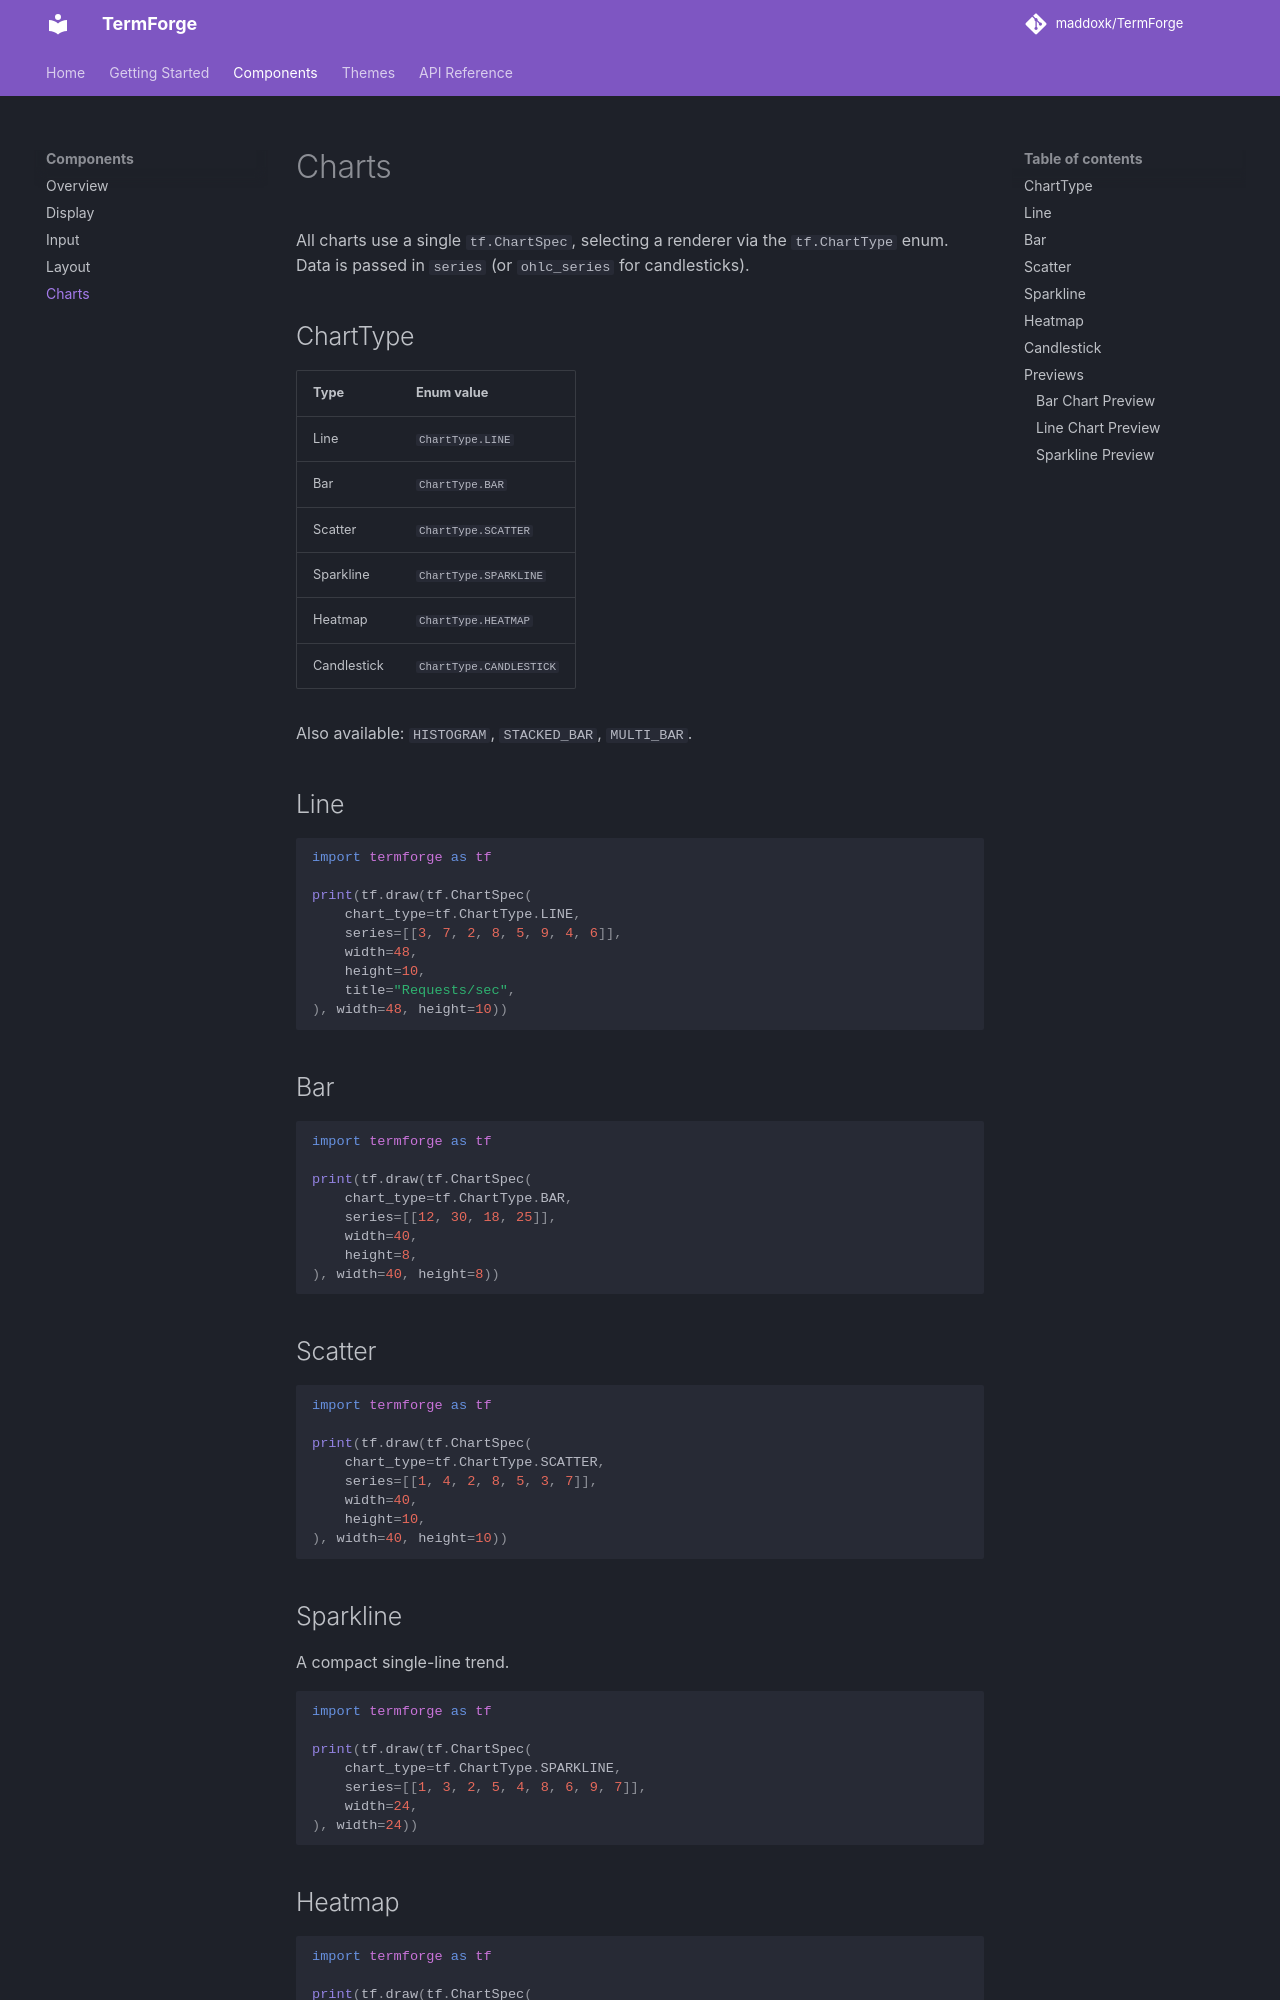

repository: maddoxk/TermForge · page: components/charts/index.html · generator: mkdocs

# Charts

All charts use a single `tf.ChartSpec`, selecting a renderer via the `tf.ChartType` enum. Data is passed in `series` (or `ohlc_series` for candlesticks).

## ChartType

| Type | Enum value |
|------|------------|
| Line | `ChartType.LINE` |
| Bar | `ChartType.BAR` |
| Scatter | `ChartType.SCATTER` |
| Sparkline | `ChartType.SPARKLINE` |
| Heatmap | `ChartType.HEATMAP` |
| Candlestick | `ChartType.CANDLESTICK` |

Also available: `HISTOGRAM`, `STACKED_BAR`, `MULTI_BAR`.

## Line

```python
import termforge as tf

print(tf.draw(tf.ChartSpec(
    chart_type=tf.ChartType.LINE,
    series=[[3, 7, 2, 8, 5, 9, 4, 6]],
    width=48,
    height=10,
    title="Requests/sec",
), width=48, height=10))
```

## Bar

```python
import termforge as tf

print(tf.draw(tf.ChartSpec(
    chart_type=tf.ChartType.BAR,
    series=[[12, 30, 18, 25]],
    width=40,
    height=8,
), width=40, height=8))
```

## Scatter

```python
import termforge as tf

print(tf.draw(tf.ChartSpec(
    chart_type=tf.ChartType.SCATTER,
    series=[[1, 4, 2, 8, 5, 3, 7]],
    width=40,
    height=10,
), width=40, height=10))
```

## Sparkline

A compact single-line trend.

```python
import termforge as tf

print(tf.draw(tf.ChartSpec(
    chart_type=tf.ChartType.SPARKLINE,
    series=[[1, 3, 2, 5, 4, 8, 6, 9, 7]],
    width=24,
), width=24))
```

## Heatmap

```python
import termforge as tf

print(tf.draw(tf.ChartSpec(
    chart_type=tf.ChartType.HEATMAP,
    series=[[1, 2, 3], [4, 5, 6], [7, 8, 9]],
    width=30,
    height=8,
), width=30, height=8))
```

## Candlestick

Candlesticks use `ohlc_series`, an `OHLCSeries` whose `data` is a list of
`{"open", "high", "low", "close"}` dicts.

```python
import termforge as tf

ohlc = tf.OHLCSeries(data=[
    {"open": 10, "high": 13, "low": 9, "close": 12},
    {"open": 12, "high": 14, "low": 11, "close": 11},
    {"open": 11, "high": 12, "low": 10, "close": 11},
])
print(tf.draw(tf.ChartSpec(
    chart_type=tf.ChartType.CANDLESTICK,
    ohlc_series=ohlc,
    width=40,
    height=12,
), width=40, height=12))
```

## Previews
